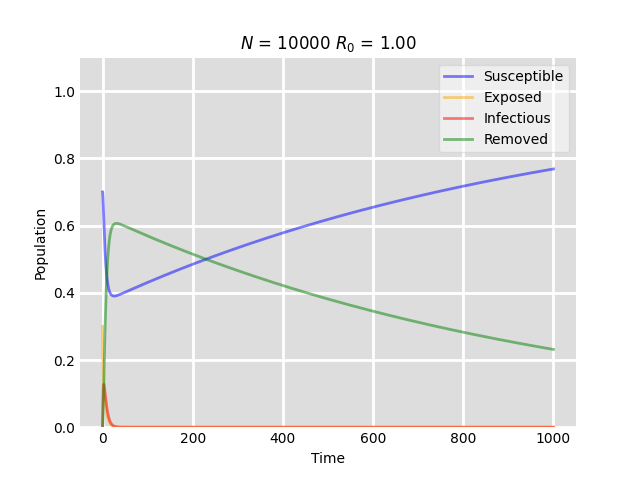

The table this chart was drawn from, first rows:
# t, S, E, I, R
0, 7000, 3000, 0, 0
0.1, 6998, 2856, 142.7, 3.627
0.2, 6991, 2723, 271.7, 14.04
0.3, 6980, 2602, 388.2, 30.59
0.4, 6964, 2490, 493.3, 52.67
0.5, 6946, 2386, 588.1, 79.74
0.6, 6924, 2291, 673.4, 111.3
0.7, 6900, 2203, 750, 146.9
0.8, 6873, 2122, 818.8, 186.1
0.9, 6844, 2047, 880.4, 228.6
1, 6814, 1977, 935.4, 274
1.1, 6781, 1912, 984.5, 322
1.2, 6748, 1852, 1028, 372.3
1.3, 6713, 1796, 1067, 424.6
1.4, 6677, 1743, 1101, 478.8
1.5, 6640, 1694, 1131, 534.5
1.6, 6602, 1648, 1157, 591.6
1.7, 6564, 1605, 1180, 650
1.8, 6526, 1565, 1200, 709.5
1.9, 6487, 1527, 1216, 769.9
2, 6448, 1491, 1230, 831
2.1, 6408, 1457, 1242, 892.8
2.2, 6369, 1425, 1252, 955.1
2.3, 6329, 1394, 1259, 1018
2.4, 6290, 1364, 1265, 1081
2.5, 6250, 1336, 1269, 1144
2.6, 6211, 1310, 1272, 1207
2.7, 6172, 1284, 1273, 1271
2.8, 6133, 1260, 1273, 1334
2.9, 6095, 1236, 1271, 1398
3, 6057, 1213, 1269, 1461
3.1, 6019, 1191, 1265, 1524
3.2, 5981, 1170, 1261, 1588
3.3, 5944, 1150, 1256, 1650
3.4, 5907, 1130, 1250, 1713
3.5, 5871, 1110, 1244, 1775
3.6, 5835, 1091, 1237, 1837
3.7, 5800, 1073, 1229, 1898
3.8, 5765, 1055, 1221, 1959
3.9, 5730, 1038, 1212, 2020
4, 5696, 1020, 1203, 2080
4.1, 5663, 1004, 1194, 2140
4.2, 5630, 987.5, 1184, 2199
4.3, 5597, 971.5, 1174, 2258
4.4, 5565, 955.9, 1163, 2316
4.5, 5533, 940.6, 1153, 2374
4.6, 5502, 925.6, 1142, 2431
4.7, 5471, 910.8, 1131, 2487
4.8, 5441, 896.3, 1120, 2543
4.9, 5411, 881.9, 1108, 2599
5, 5382, 867.8, 1097, 2654
5.1, 5353, 853.9, 1085, 2708
5.2, 5325, 840.2, 1074, 2762
5.3, 5297, 826.8, 1062, 2815
5.4, 5269, 813.5, 1050, 2867
5.5, 5242, 800.5, 1038, 2919
5.6, 5216, 787.7, 1026, 2970
5.7, 5190, 775.1, 1014, 3021
5.8, 5164, 762.7, 1002, 3071
5.9, 5139, 750.4, 989.8, 3121
... 99,940 more rows
